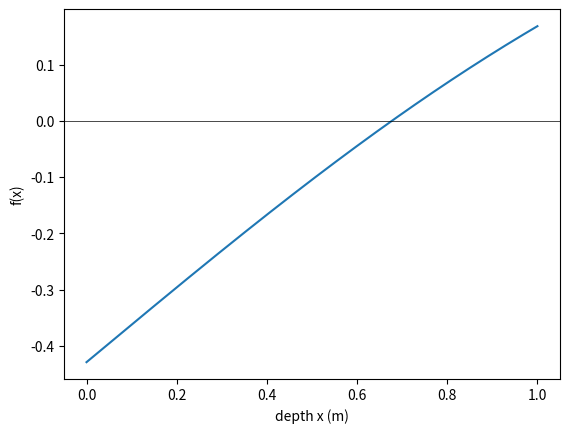

The script that saved this image:
import numpy as np
from scipy.special import erf
import matplotlib.pyplot as plt

Ti, Ts = 20, -15          # degrees C
alpha = 0.138e-6          # m^2/s
t = 60*86400              # 60 days, in seconds

def f(x):
    return erf(x/(2*np.sqrt(alpha*t))) - 3/7

xbar = 1.0   # meters; f(xbar) > 0 here

x = np.linspace(0, xbar, 200)
y = f(x)

plt.plot(x, y)
plt.axhline(0, color='black', linewidth=0.5)
plt.xlabel('depth x (m)')
plt.ylabel('f(x)')
plt.show()

print("f(0) =", f(0))
print("f(xbar) =", f(xbar))
